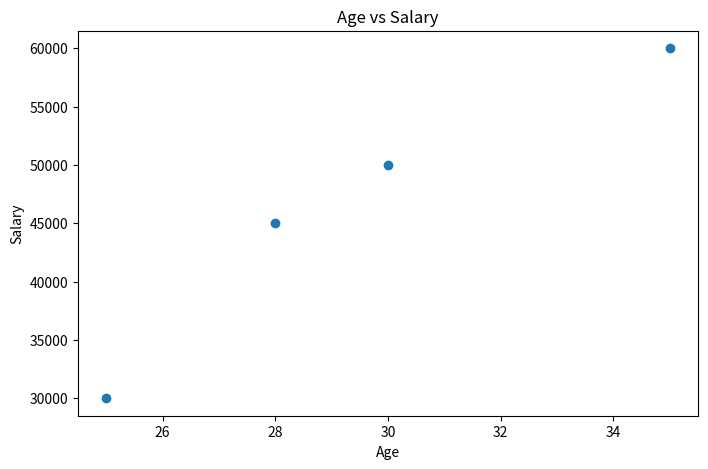

The matplotlib source for this figure:
"""
Create a scatter plot showing the relationship
between age and salary.

This program visualizes employee age and salary
using a scatter plot.
"""

import matplotlib.pyplot as plt

AGE_VALUES: list[int] = [
    25,
    30,
    28,
    35,
]

SALARY_VALUES: list[int] = [
    30000,
    50000,
    45000,
    60000,
]

FIGURE_WIDTH: int = 8
FIGURE_HEIGHT: int = 5


def create_scatter_plot() -> None:
    """
    Create and display a scatter plot of age
    versus salary.
    """
    plt.figure(figsize=(FIGURE_WIDTH, FIGURE_HEIGHT))

    plt.scatter(
        AGE_VALUES,
        SALARY_VALUES
    )

    plt.title("Age vs Salary")
    plt.xlabel("Age")
    plt.ylabel("Salary")

    plt.show()


if __name__ == "__main__":
    create_scatter_plot()
